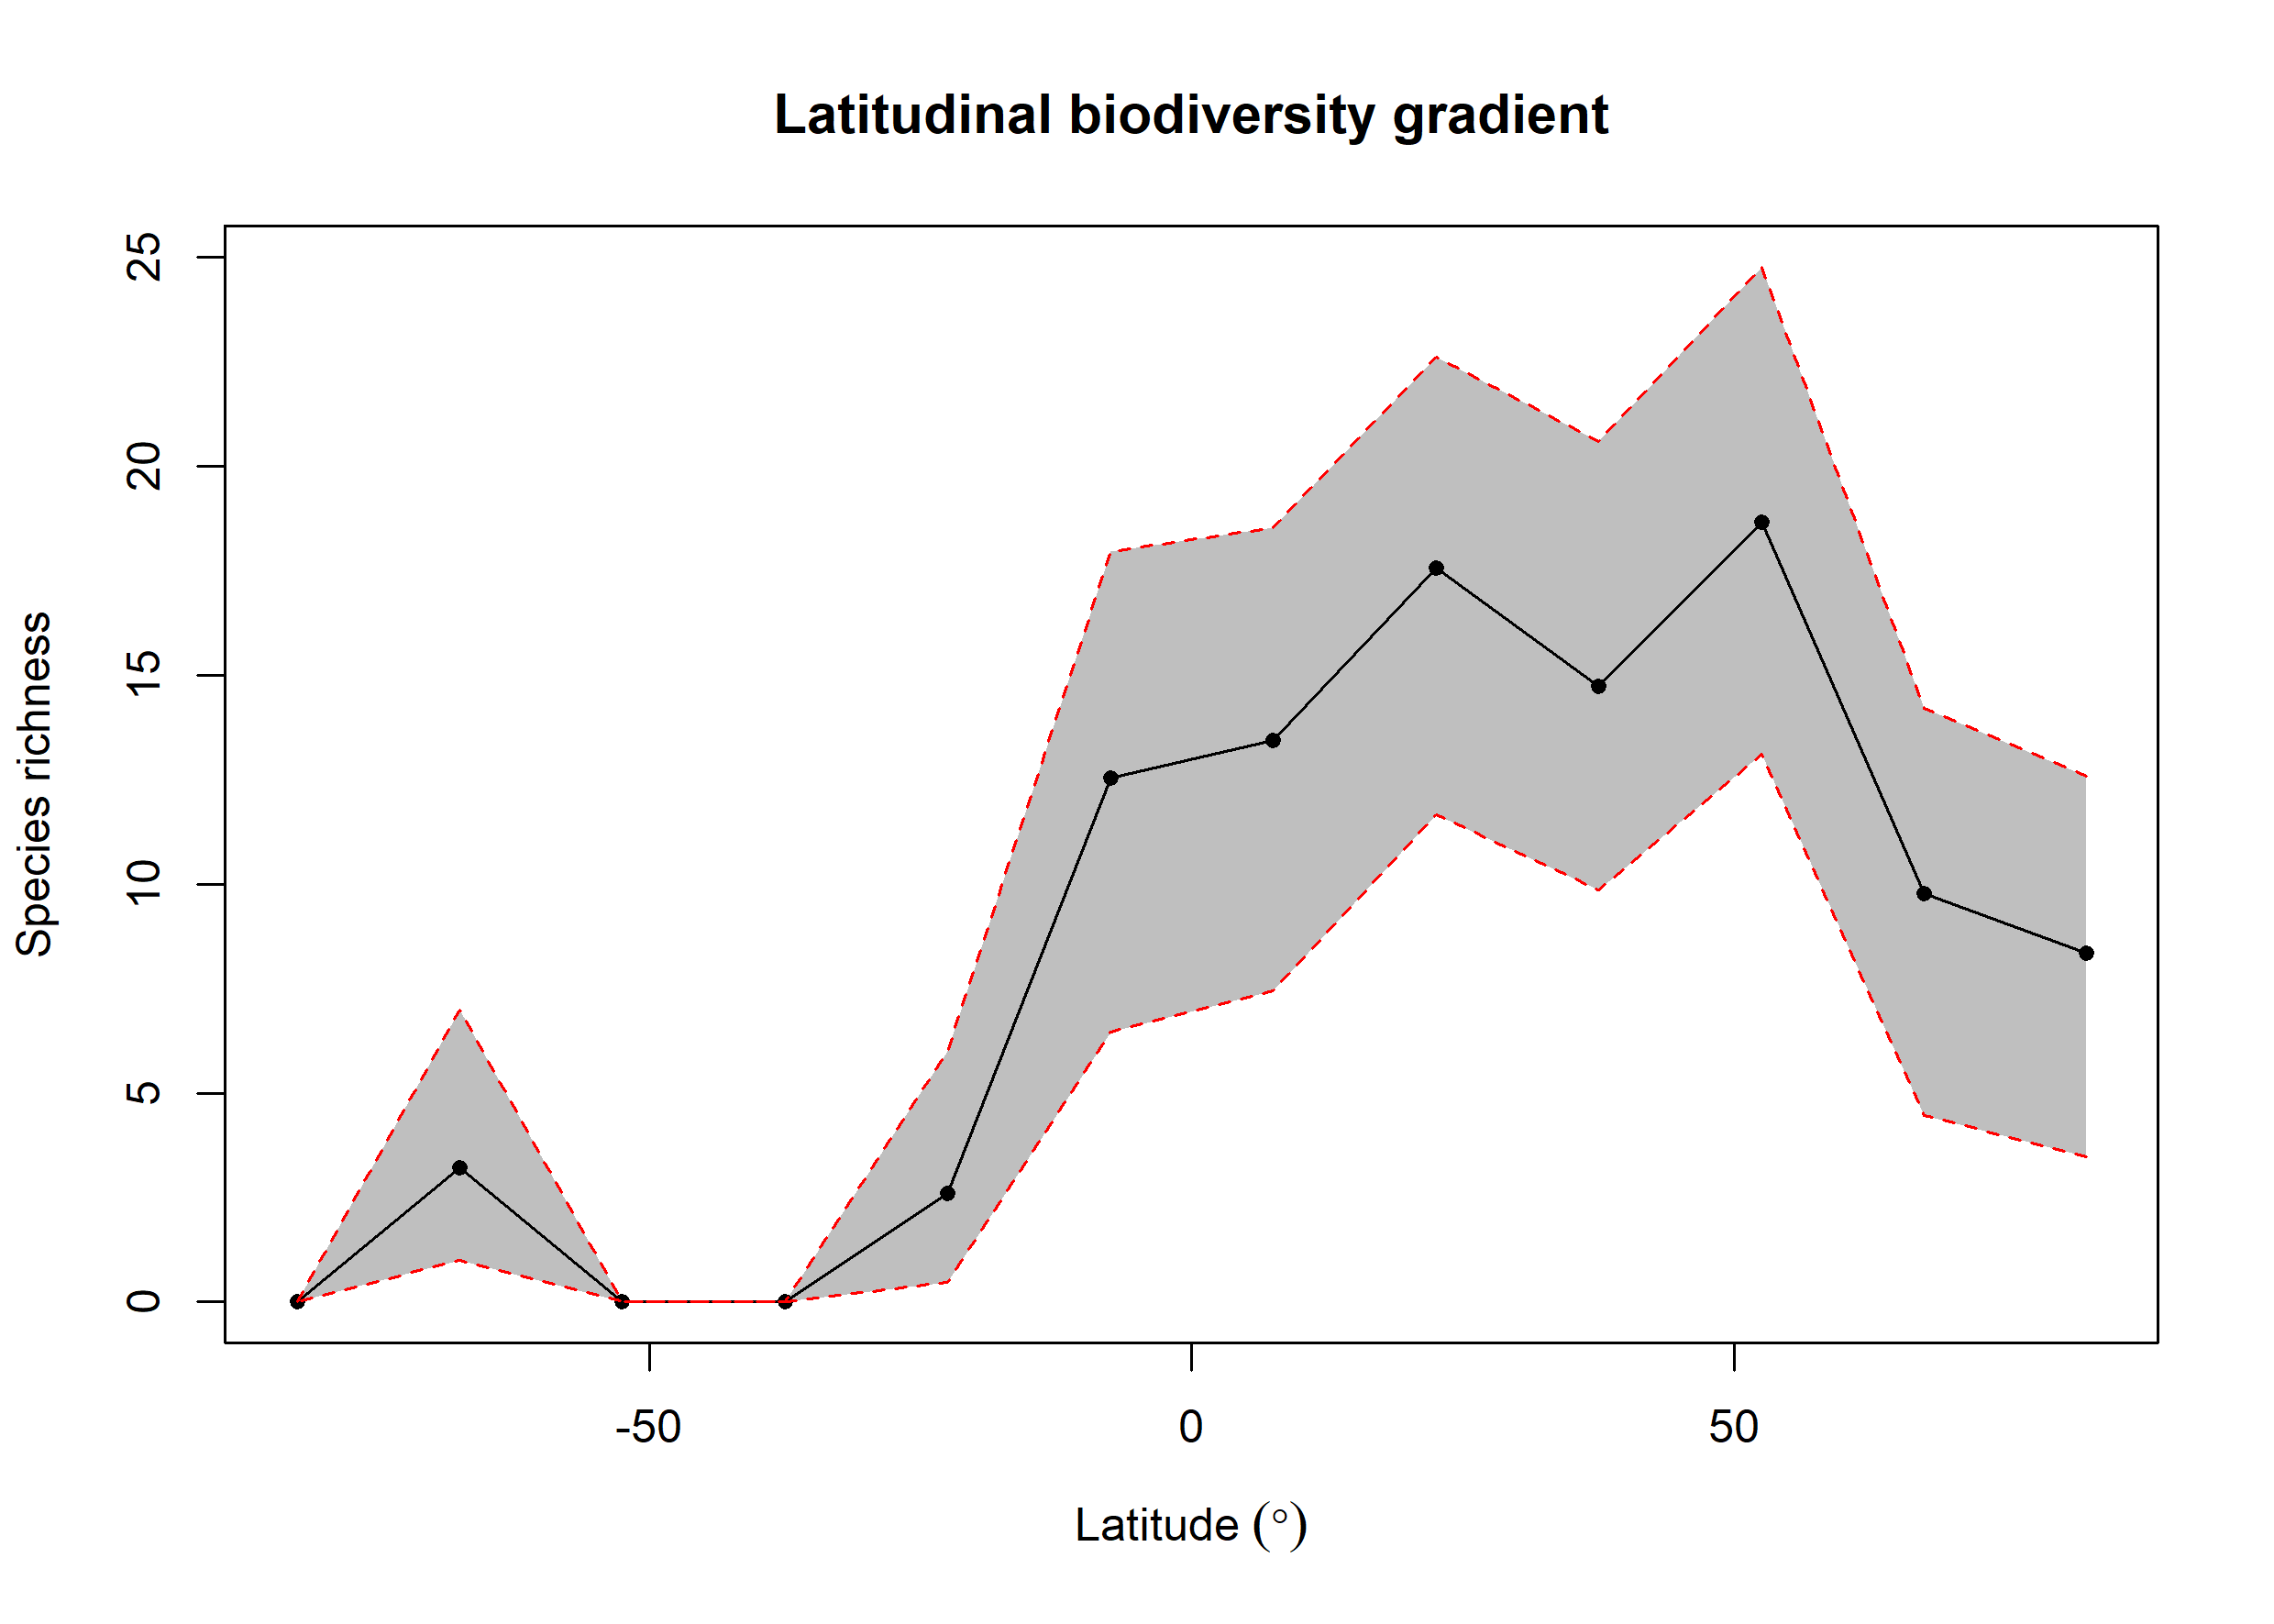

The table this chart was drawn from, first rows:
bin, max, min, mid, hemisphere, mean_richness, CI.Lower, CI.Upper
1, 90, 75, 82.5, N, 8.352, 3.475, 12.58
2, 75, 60, 67.5, N, 9.781, 4.471, 14.2
3, 60, 45, 52.5, N, 18.67, 13.11, 24.77
4, 45, 30, 37.5, N, 14.73, 9.857, 20.58
5, 30, 15, 22.5, N, 17.56, 11.66, 22.62
6, 15, 0, 7.5, N, 13.43, 7.441, 18.53
7, 0, -15, -7.5, S, 12.54, 6.46, 17.96
8, -15, -30, -22.5, S, 2.6, 0.475, 5.999
9, -30, -45, -37.5, S, NA, NA, NA
10, -45, -60, -52.5, S, NA, NA, NA
11, -60, -75, -67.5, S, 3.217, 1, 6.986
12, -75, -90, -82.5, S, NA, NA, NA
